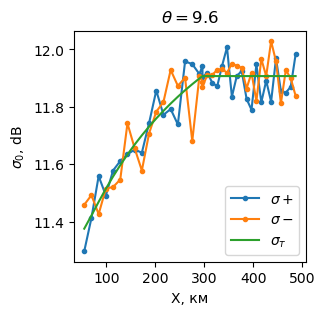

The data file committed next to this chart (first rows):
, x, sigma0+, sigma0-, sigma0_theory
0, 54797, 11.3, 11.46, 11.38
1, 69491, 11.41, 11.49, 11.42
2, 84185, 11.56, 11.43, 11.47
3, 98879, 11.49, 11.52, 11.51
4, 113573, 11.58, 11.52, 11.56
5, 128267, 11.61, 11.55, 11.6
6, 142960, 11.63, 11.74, 11.63
7, 157654, 11.65, 11.66, 11.67
8, 172348, 11.64, 11.58, 11.7
9, 187042, 11.74, 11.71, 11.73
10, 201736, 11.86, 11.78, 11.76
11, 216430, 11.77, 11.82, 11.79
12, 231124, 11.79, 11.93, 11.81
13, 245818, 11.74, 11.87, 11.84
14, 260512, 11.96, 11.9, 11.86
15, 275205, 11.95, 11.68, 11.88
16, 289899, 11.91, 11.91, 11.9
17, 296073, 11.94, 11.89, 11.91
18, 296073, 11.9, 11.87, 11.91
19, 306073, 11.92, 11.91, 11.91
20, 316073, 11.88, 11.91, 11.91
21, 326073, 11.87, 11.93, 11.91
22, 336073, 11.94, 11.93, 11.91
23, 346073, 12.01, 11.92, 11.91
24, 356073, 11.84, 11.95, 11.91
25, 366073, 11.91, 11.94, 11.91
26, 376073, 11.92, 11.94, 11.91
27, 386073, 11.83, 11.86, 11.91
28, 396073, 11.79, 11.92, 11.91
29, 406073, 11.95, 11.82, 11.91
30, 416073, 11.82, 11.97, 11.91
31, 426073, 11.89, 11.91, 11.91
32, 436073, 11.82, 12.03, 11.91
33, 446073, 11.97, 11.96, 11.91
34, 456073, 11.86, 11.81, 11.91
35, 466073, 11.85, 11.93, 11.91
36, 476073, 11.87, 11.9, 11.91
37, 486073, 11.98, 11.84, 11.91
